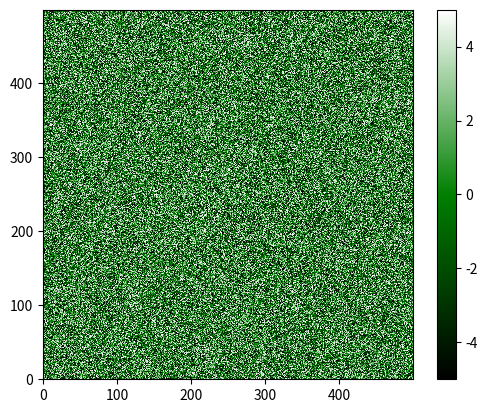

Python code for this plot:
import matplotlib as mpl
import matplotlib.pyplot as pyplot
import numpy as np

# make values from -5 to 5, for this example
zvals = np.random.rand(500,500)*10-5

# make a color map of fixed colors
cmap = mpl.colors.ListedColormap(['black','green','white'])
bounds=[-6,-2,2,6]
norm = mpl.colors.BoundaryNorm(bounds, cmap.N)

fig = pyplot.figure(2)

cmap2 = mpl.colors.LinearSegmentedColormap.from_list('my_colormap',
                                           ['black','green','white'],
                                           256)

img2 = pyplot.imshow(zvals,interpolation='nearest',
                    cmap = cmap2,
                    origin='lower')

pyplot.colorbar(img2,cmap=cmap2)

pyplot.show()
